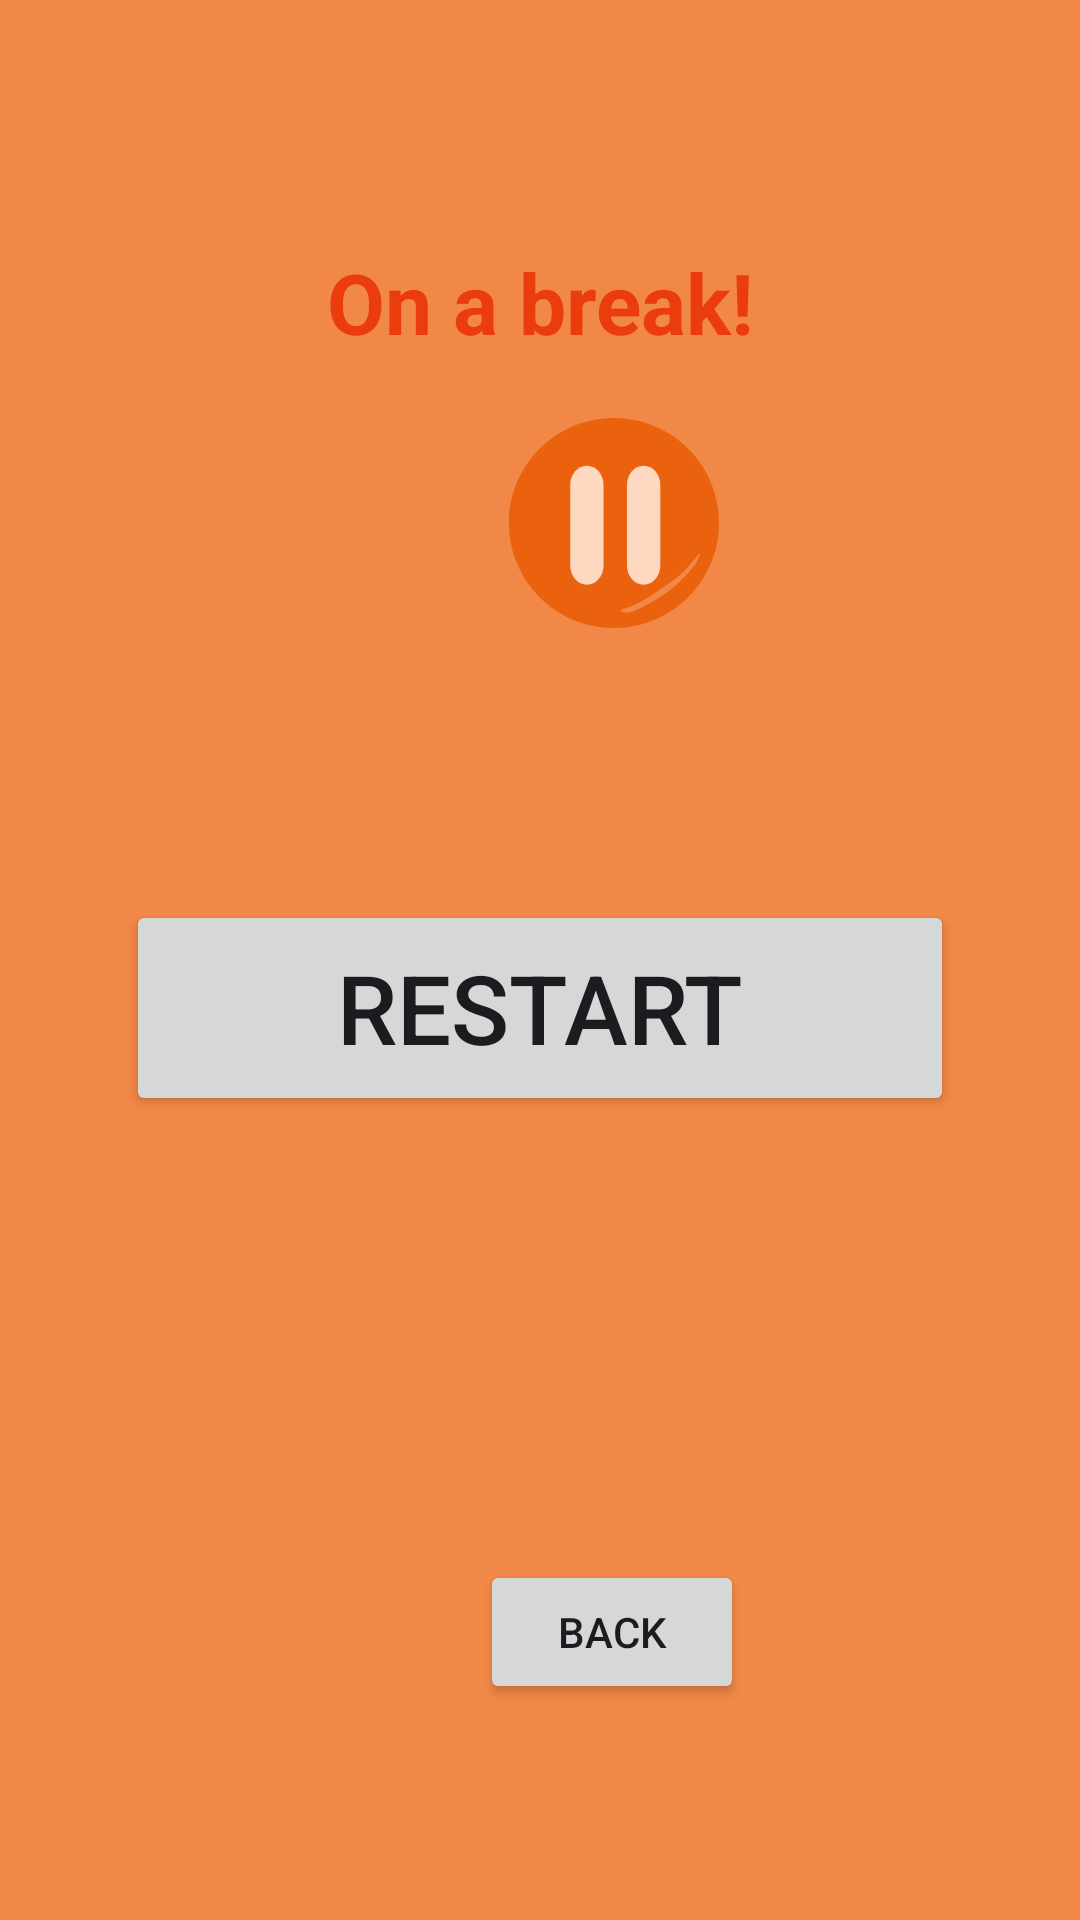

Reconstruct the res/layout file that produces this screen, plus the resources it refers to.
<!-- AndroidManifest.xml: application theme Theme.HappiHatchiHi -->
<!-- res/layout/fragment_pause_hatchi.xml -->
<?xml version="1.0" encoding="utf-8"?>
<androidx.constraintlayout.widget.ConstraintLayout xmlns:android="http://schemas.android.com/apk/res/android"
    xmlns:app="http://schemas.android.com/apk/res-auto"
    xmlns:tools="http://schemas.android.com/tools"
    android:layout_width="match_parent"
    android:layout_height="match_parent">


    <View
        android:id="@+id/pause_orange_rectangle"
        android:layout_width="383dp"
        android:layout_height="677dp"
        android:background="@drawable/pause_orange_rectangle"
        app:layout_constraintBottom_toBottomOf="parent"
        app:layout_constraintEnd_toEndOf="parent"
        app:layout_constraintStart_toStartOf="parent"
        app:layout_constraintTop_toTopOf="parent" />

    <View
        android:id="@+id/pause_white_rectangle"
        android:layout_width="323dp"
        android:layout_height="500dp"
        android:background="@drawable/pause_white_rectangle"
        app:layout_constraintBottom_toBottomOf="parent"
        app:layout_constraintEnd_toEndOf="parent"
        app:layout_constraintHorizontal_bias="0.496"
        app:layout_constraintStart_toStartOf="parent"
        app:layout_constraintTop_toTopOf="parent"
        app:layout_constraintVertical_bias="0.442" />

    <TextView
        android:id="@+id/onABreak"
        android:layout_width="match_parent"
        android:layout_height="wrap_content"
        android:layout_gravity="center_horizontal"
        android:text="On a break!"
        android:textAlignment="center"
        android:textColor="@color/colorPrimaryVariant"
        android:textSize="28sp"
        android:textStyle="bold"
        app:layout_constraintTop_toTopOf="@+id/pause_white_rectangle"
        android:layout_marginTop="20dp"
        tools:layout_editor_absoluteX="0dp" />

    <ImageView
        android:id="@+id/pauseHatchi"
        android:layout_width="409dp"
        android:layout_height="70dp"
        android:layout_gravity="center_horizontal"
        android:src="@drawable/pause"
        app:layout_constraintTop_toBottomOf="@+id/onABreak"
        android:layout_marginTop="20dp"
        tools:layout_editor_absoluteX="2dp" />

    <Button
        android:id="@+id/restartBtn"
        android:layout_width="276dp"
        android:layout_height="72dp"
        android:layout_gravity="center_horizontal"
        android:text="Restart"
        android:textSize="32dp"
        app:layout_constraintEnd_toEndOf="parent"
        app:layout_constraintStart_toStartOf="parent"
        app:layout_constraintTop_toTopOf="parent"
        android:layout_marginTop="300dp"/>

        <Button
            android:id="@+id/backBtn"
            android:layout_width="wrap_content"
            android:layout_height="wrap_content"
            android:layout_gravity="center_horizontal"
            android:layout_marginStart="160dp"
            android:layout_marginTop="520dp"
            android:onClick="goBack"
            android:text="Back"
            app:layout_constraintStart_toStartOf="parent"
            app:layout_constraintTop_toTopOf="parent" />

</androidx.constraintlayout.widget.ConstraintLayout>
<!-- resources referenced by this layout -->
<resources>
  <color name="colorPrimaryVariant">#EB3C0E</color>
  <!-- drawable pause: vector/xml drawable (drawable, 2107 chars, omitted) -->
  <!-- drawable pause_orange_rectangle (drawable) -->
  <?xml version="1.0" encoding="utf-8"?>
  <selector xmlns:android="http://schemas.android.com/apk/res/android">
      <item>
          <shape android:shape="rectangle">
              <solid android:color="@color/lightHatchi" />
              <corners android:radius="20dp" />
          </shape>
      </item>
  </selector>
  <style name="Theme.HappiHatchiHi" parent="Base.Theme.HappiHatchiHi" />
  <color name="lightHatchi">#f28847</color>
  <style name="Base.Theme.HappiHatchiHi" parent="Theme.Material3.DayNight.NoActionBar">
          
          
          <item name="colorPrimary">@color/colorPrimary</item>
          <item name="colorPrimaryVariant">@color/colorPrimaryVariant</item>
          <item name="colorSecondary">@color/lightGraphics</item>
          <item name="colorSecondaryVariant">@color/lightHatchi</item>
          <item name="colorOnPrimary">@color/white</item>
          <item name="colorSurface">@color/white</item>
          <item name="colorOnSecondary">@color/colorPrimary</item>
          <item name="colorOnSurface">@color/colorPrimary</item>
          <item name="android:windowBackground">@color/white</item>
          <item name="colorError">@color/error</item>
          <item name="colorOnError">@color/white</item>
          <item name="editTextStyle">@style/HatchiEditTextStyle</item>
      </style>
  <color name="colorPrimary">#EB620E</color>
  <color name="lightGraphics">#fed8c0</color>
  <color name="white">#FFFFFFFF</color>
  <color name="error">#B00020</color>
  <style name="HatchiEditTextStyle" parent="Widget.AppCompat.EditText">
          
          <item name="android:background">@drawable/edittext_background</item>
          <item name="android:textColor">@color/colorPrimary</item>
          <item name="android:paddingLeft">16dp</item>
      </style>
  <!-- drawable edittext_background (drawable) -->
  <?xml version="1.0" encoding="utf-8"?>
  <shape xmlns:android="http://schemas.android.com/apk/res/android"
      android:shape="rectangle">
      <corners android:radius="20dp" />
      <solid android:color="@color/lightGraphics" />
      <stroke
          android:width="0dp"
      android:color="#000000" />
  </shape>
</resources>
